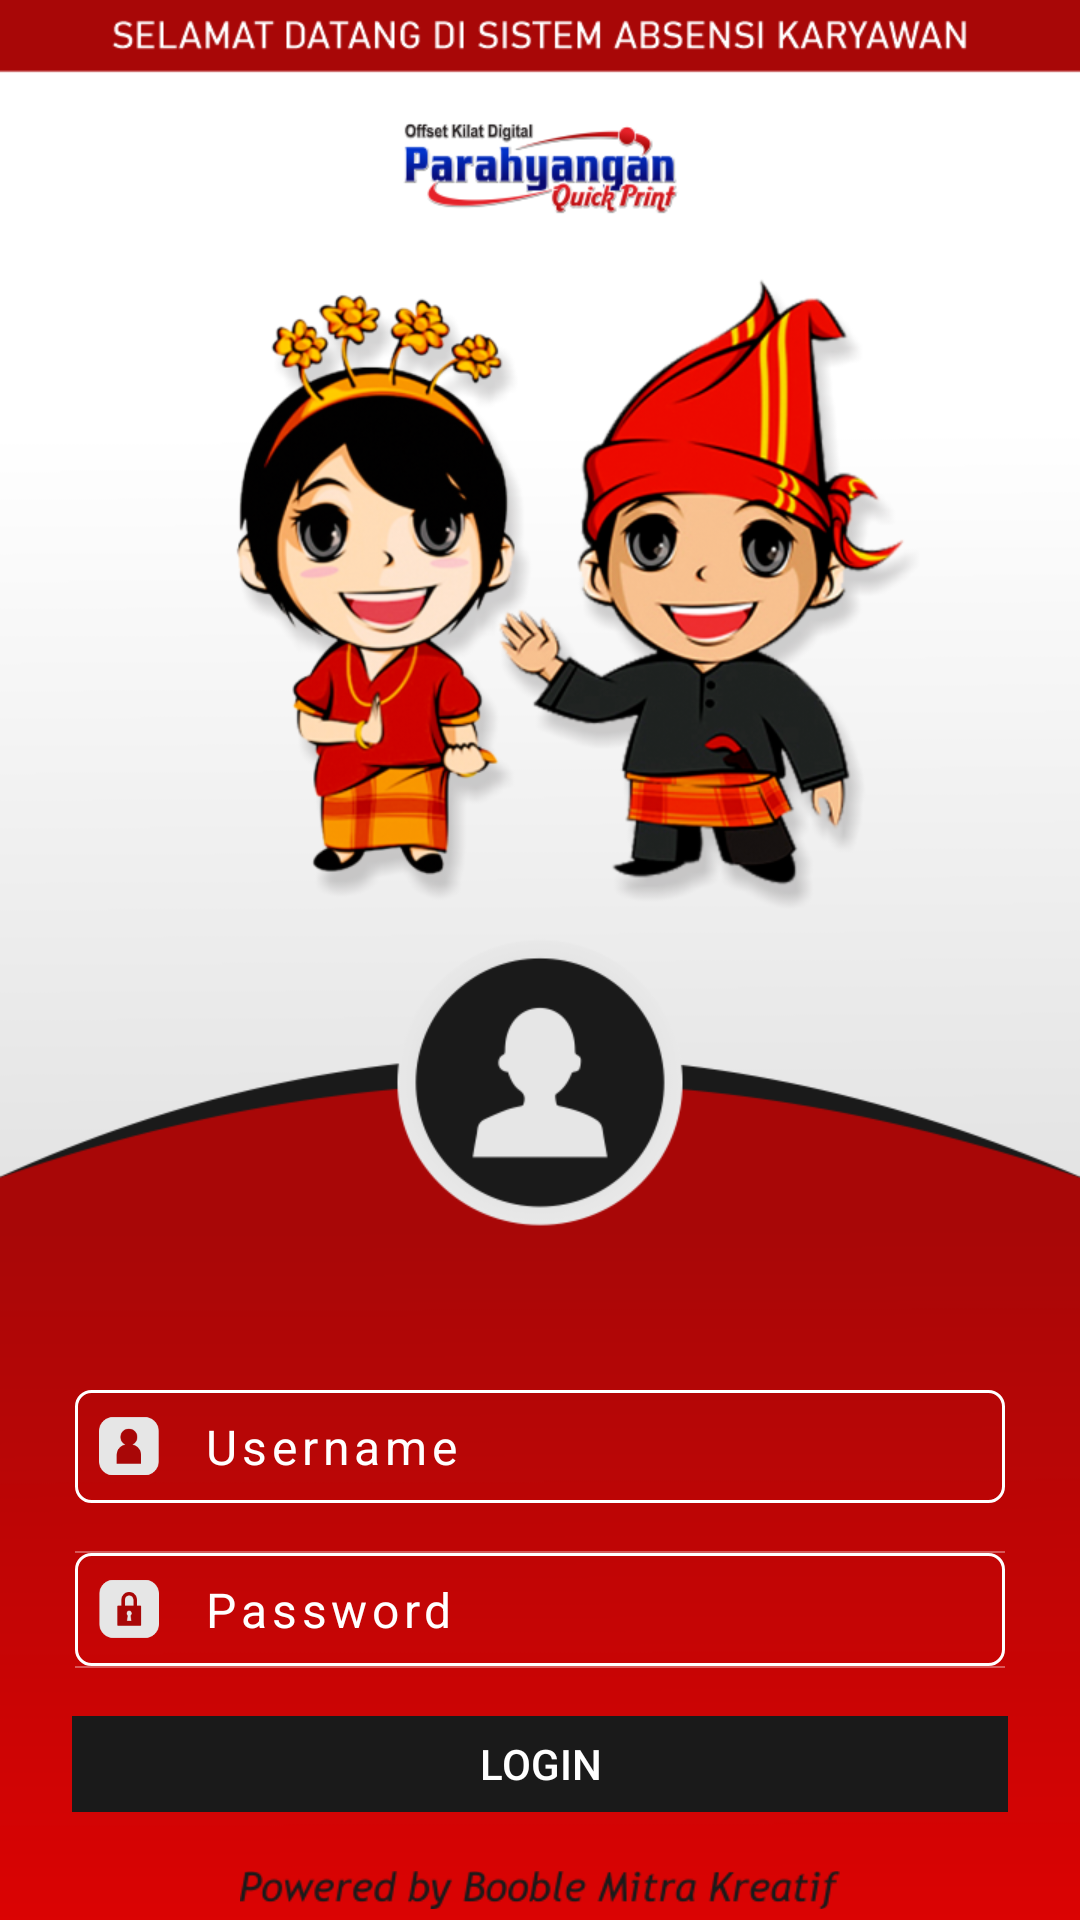

Android layout source for this screen:
<!-- AndroidManifest.xml: activity theme Theme.AppCompat.Light.NoActionBar.FullScreen -->
<!-- res/layout/activity_login.xml -->
<?xml version="1.0" encoding="utf-8"?>
<androidx.constraintlayout.widget.ConstraintLayout xmlns:android="http://schemas.android.com/apk/res/android"
    xmlns:app="http://schemas.android.com/apk/res-auto"
    xmlns:tools="http://schemas.android.com/tools"
    android:layout_width="match_parent"
    android:layout_height="match_parent"
    android:background="@drawable/backgroundnew"
    tools:context=".activity.LoginActivity">

    <TextView
        android:id="@+id/bytes"
        android:layout_width="match_parent"
        android:layout_height="wrap_content"
        android:layout_alignParentStart="true"
        android:layout_alignParentLeft="true"
        android:layout_marginStart="8dp"
        android:layout_marginTop="8dp"
        android:layout_marginEnd="8dp"
        android:layout_marginBottom="8dp"
        android:gravity="top|center"
        android:text="Selamat Datang"
        android:textColor="#fff"
        android:textSize="30dp"
        android:textStyle="bold"
        android:visibility="gone"
        app:layout_constraintBottom_toTopOf="@+id/lnrlyout"
        app:layout_constraintEnd_toEndOf="parent"
        app:layout_constraintStart_toStartOf="parent"
        app:layout_constraintTop_toTopOf="parent" />

    <LinearLayout
        android:id="@+id/lnrlyout"
        android:layout_width="match_parent"
        android:layout_height="wrap_content"
        android:layout_marginBottom="16dp"
        android:gravity="center"
        android:paddingLeft="25dp"
        android:paddingRight="25dp"
        app:layout_constraintBottom_toTopOf="@+id/linearLayout"
        app:layout_constraintEnd_toEndOf="parent"
        app:layout_constraintStart_toStartOf="parent">

        <LinearLayout
            android:layout_width="match_parent"
            android:layout_height="wrap_content"
            android:orientation="vertical">

            <LinearLayout
                android:layout_width="match_parent"
                android:layout_height="wrap_content"
                android:layout_marginBottom="16dp"
                android:background="@drawable/custom_border_edit"
                android:orientation="horizontal"
                android:padding="8dp">

                <ImageView
                    android:layout_width="20dp"
                    android:layout_height="20dp"
                    android:layout_gravity="center"
                    android:src="@drawable/username" />

                <EditText
                    android:id="@+id/userName"
                    android:layout_width="match_parent"
                    android:layout_height="wrap_content"
                    android:layout_marginLeft="15dp"
                    android:background="#00000000"
                    android:hint="Username"
                    android:inputType="text"
                    android:letterSpacing="0.1"
                    android:textColor="#fff"
                    android:textColorHint="#fff"
                    android:textSize="16dp" />
            </LinearLayout>

            <LinearLayout
                android:layout_width="match_parent"
                android:layout_height="0.5dp"
                android:background="#5fff"></LinearLayout>

            <LinearLayout
                android:layout_width="match_parent"
                android:layout_height="wrap_content"
                android:background="@drawable/custom_border_edit"
                android:orientation="horizontal"
                android:padding="8dp"
                tools:layout_editor_absoluteX="8dp"
                tools:layout_editor_absoluteY="175dp">

                <ImageView
                    android:layout_width="20dp"
                    android:layout_height="20dp"
                    android:layout_gravity="center"
                    android:src="@drawable/password2" />

                <EditText
                    android:id="@+id/passwrd"
                    android:layout_width="match_parent"
                    android:layout_height="wrap_content"
                    android:layout_marginLeft="15dp"
                    android:background="#00000000"
                    android:hint="Password"
                    android:inputType="textPassword"
                    android:letterSpacing="0.1"
                    android:textColor="#fff"
                    android:textColorHint="#fff"
                    android:textSize="16dp" />
            </LinearLayout>

            <LinearLayout
                android:layout_width="match_parent"
                android:layout_height="0.5dp"
                android:background="#5fff"></LinearLayout>
        </LinearLayout>
    </LinearLayout>


    <LinearLayout
        android:id="@+id/linearLayout"
        android:layout_width="0dp"
        android:layout_height="32dp"
        android:layout_marginStart="24dp"
        android:layout_marginEnd="24dp"
        android:layout_marginBottom="16dp"
        android:orientation="horizontal"
        app:layout_constraintBottom_toTopOf="@+id/imageView2"
        app:layout_constraintEnd_toEndOf="parent"
        app:layout_constraintStart_toStartOf="parent">

        
        
        
        
        
        
        
        
        
        
        

        <Button
            android:id="@+id/login"
            style="@style/AppTheme.ButtonLog"
            android:layout_width="match_parent"
            android:layout_height="match_parent"
            android:text="Login" />
    </LinearLayout>

    <ImageView
        android:id="@+id/imageView2"
        android:layout_width="200dp"
        android:layout_height="20dp"
        android:layout_marginStart="8dp"
        android:layout_marginEnd="8dp"
        app:layout_constraintBottom_toBottomOf="parent"
        app:layout_constraintEnd_toEndOf="parent"
        app:layout_constraintStart_toStartOf="parent"
        app:srcCompat="@drawable/powered" />

    <LinearLayout
        android:id="@+id/llprogress"
        android:layout_width="0dp"
        android:layout_height="0dp"
        android:background="#BA000000"
        android:gravity="center"
        android:orientation="vertical"
        android:visibility="gone"
        app:layout_constraintBottom_toBottomOf="parent"
        app:layout_constraintEnd_toEndOf="@+id/lnrlyout"
        app:layout_constraintStart_toStartOf="@+id/lnrlyout"
        app:layout_constraintTop_toTopOf="parent">

        <ProgressBar
            android:id="@+id/progressBar"
            style="?android:attr/progressBarStyle"
            android:layout_width="wrap_content"
            android:layout_height="wrap_content"
            android:layout_marginStart="8dp"
            android:layout_marginTop="8dp"
            android:layout_marginEnd="8dp"
            android:layout_marginBottom="8dp" />

        <TextView
            android:id="@+id/textView"
            android:layout_width="wrap_content"
            android:layout_height="wrap_content"
            android:layout_marginStart="8dp"
            android:layout_marginTop="8dp"
            android:layout_marginEnd="8dp"
            android:text="Proses Login..."
            android:textColor="@color/colorAccent"
            android:textSize="18sp" />
    </LinearLayout>

</androidx.constraintlayout.widget.ConstraintLayout>
<!-- resources referenced by this layout -->
<resources>
  <color name="colorAccent">#A70001</color>
  <!-- drawable backgroundnew: png bitmap (drawable-nodpi, 255598 bytes) -->
  <!-- drawable custom_border_edit (drawable) -->
  <?xml version="1.0" encoding="UTF-8"?>
  <shape xmlns:android="http://schemas.android.com/apk/res/android">
      <stroke
          android:width="1dp"
          android:color="#FFF" />
  
      <corners android:radius="5dp"/>
  </shape>
  <!-- drawable password2: png bitmap (drawable-nodpi, 4875 bytes) -->
  <!-- drawable powered: png bitmap (drawable-nodpi, 11200 bytes) -->
  <!-- drawable username: png bitmap (drawable-nodpi, 4962 bytes) -->
  <style name="AppTheme.ButtonLog" parent="Widget.AppCompat.Button.Colored">
          <item name="android:background">#1A1A1A</item>
          <item name="colorButtonNormal">#FFF</item>
          <item name="android:textColor">#FFF</item>
      </style>
  <style name="ButtonLogin" parent="Widget.AppCompat.Button.Borderless.Colored">
          <item name="colorButtonNormal">#FFF</item>
          <item name="android:textColor">#000</item>
          <item name="android:colorButtonNormal" tools:targetApi="lollipop">#FFF</item>
      </style>
  <style name="Theme.AppCompat.Light.NoActionBar.FullScreen" parent="@style/Theme.AppCompat.Light.NoActionBar">
          <item name="android:windowNoTitle">true</item>
          <item name="android:windowActionBar" tools:targetApi="honeycomb">false</item>
          <item name="android:windowFullscreen">true</item>
          <item name="android:windowContentOverlay">@null</item>
  
          <item name="colorPrimary">@color/colorPrimary</item>
          <item name="colorPrimaryDark">@color/colorPrimaryDark</item>
          <item name="colorAccent">@color/colorAccent</item>
      </style>
  <color name="colorPrimary">#A70001</color>
  <color name="colorPrimaryDark">#A70001</color>
</resources>
